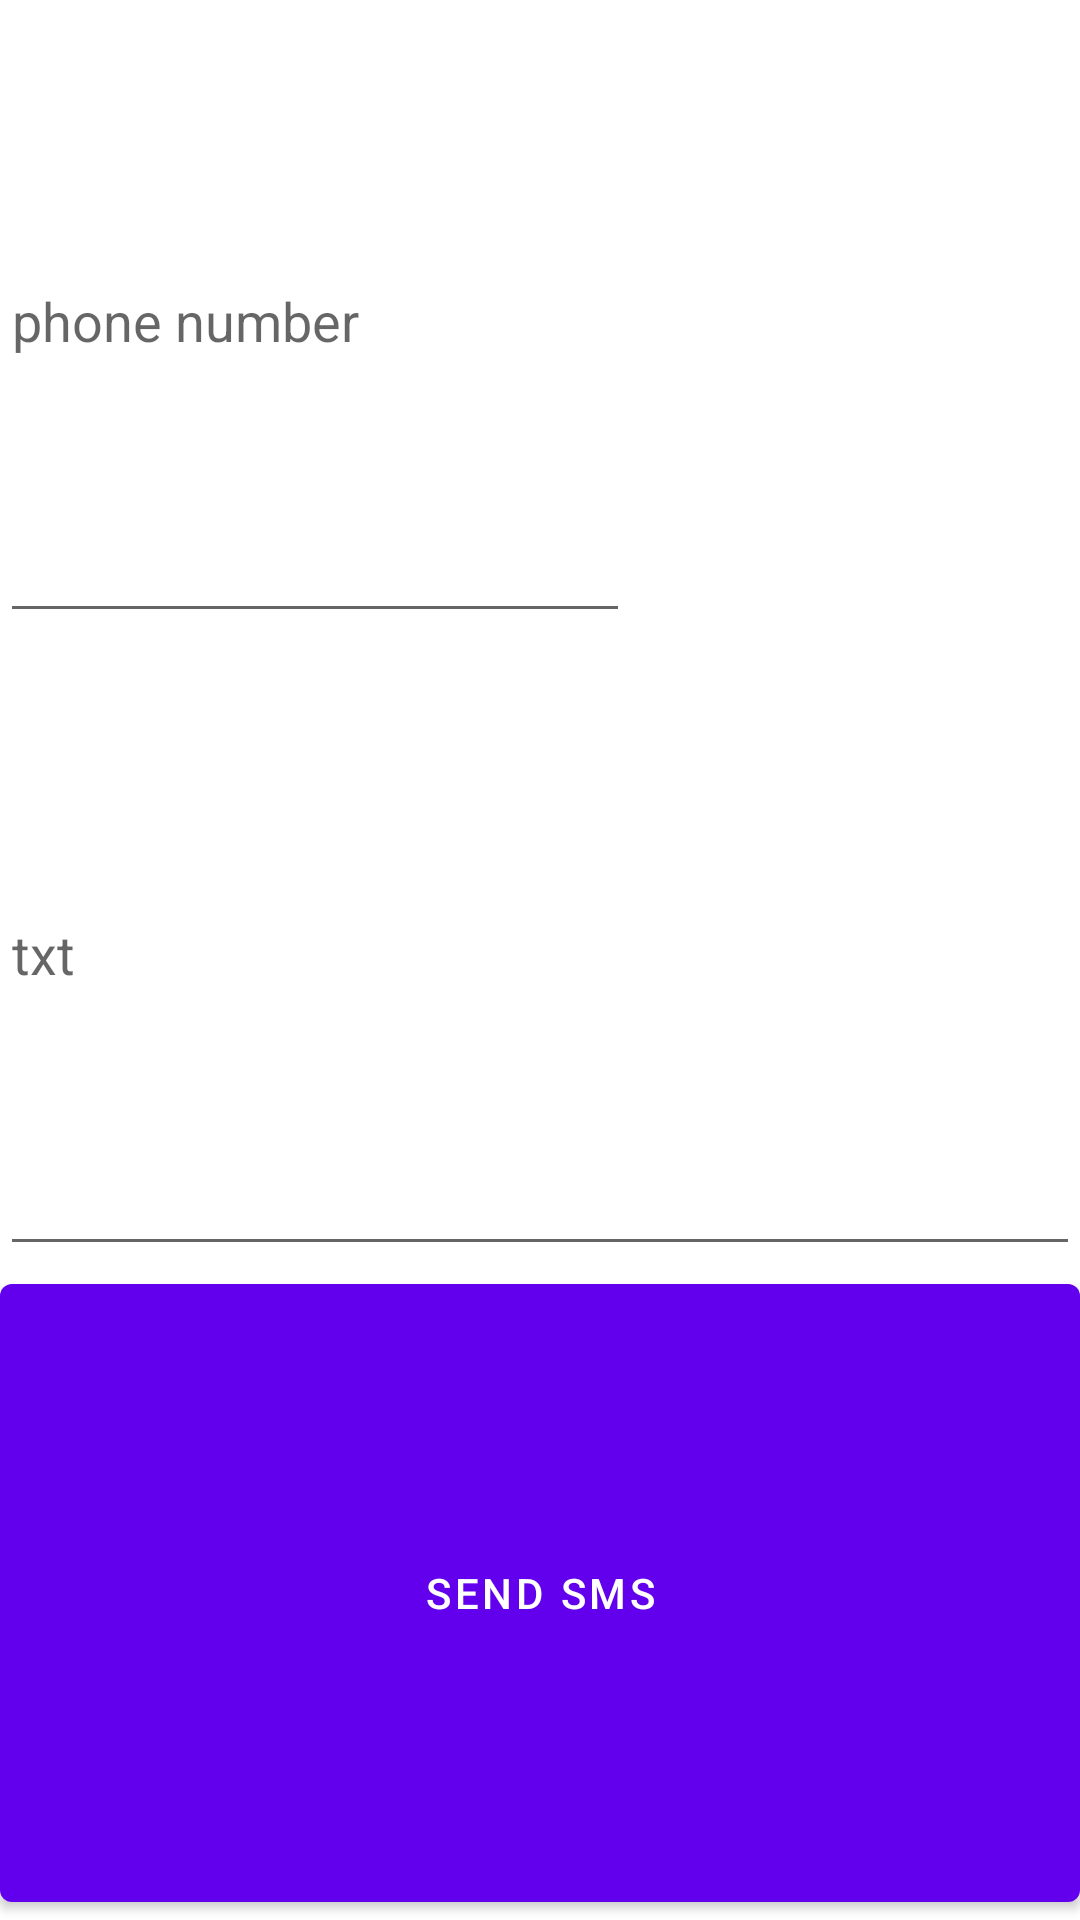

Write the Android layout XML for this screen, with the resource values it uses.
<!-- AndroidManifest.xml: activity theme Theme.SimpleSmsMmsExample.NoActionBar -->
<!-- res/layout/activity_s_m_s.xml -->
<?xml version="1.0" encoding="utf-8"?>
<LinearLayout xmlns:android="http://schemas.android.com/apk/res/android"
    xmlns:tools="http://schemas.android.com/tools"
    android:layout_width="match_parent"
    android:layout_height="wrap_content"
    android:orientation="vertical"
    tools:context=".SMSActivity">

    <EditText
        android:id="@+id/edit_phone"
        android:layout_width="wrap_content"
        android:layout_height="wrap_content"
        android:layout_weight="1"
        android:hint="@string/phone_number"
        android:ems="10"
        android:inputType="phone"
        android:importantForAutofill="no" />

    <EditText
        android:id="@+id/edit_sms"
        android:layout_width="match_parent"
        android:layout_height="wrap_content"
        android:layout_weight="1"
        android:ems="10"
        android:hint="@string/txt"
        android:inputType="textPersonName"
        android:importantForAutofill="no" />

    <Button
        android:id="@+id/sendsms"
        android:layout_width="match_parent"
        android:layout_height="wrap_content"
        android:layout_weight="1"
        android:onClick="onClick"
        android:text="@string/send_sms" />
</LinearLayout>
<!-- resources referenced by this layout -->
<resources>
  <string name="phone_number">phone number</string>
  <string name="send_sms">Send SMS</string>
  <string name="txt">txt</string>
  <style name="Theme.SimpleSmsMmsExample.NoActionBar">
          <item name="windowActionBar">false</item>
          <item name="windowNoTitle">true</item>
      </style>
</resources>
